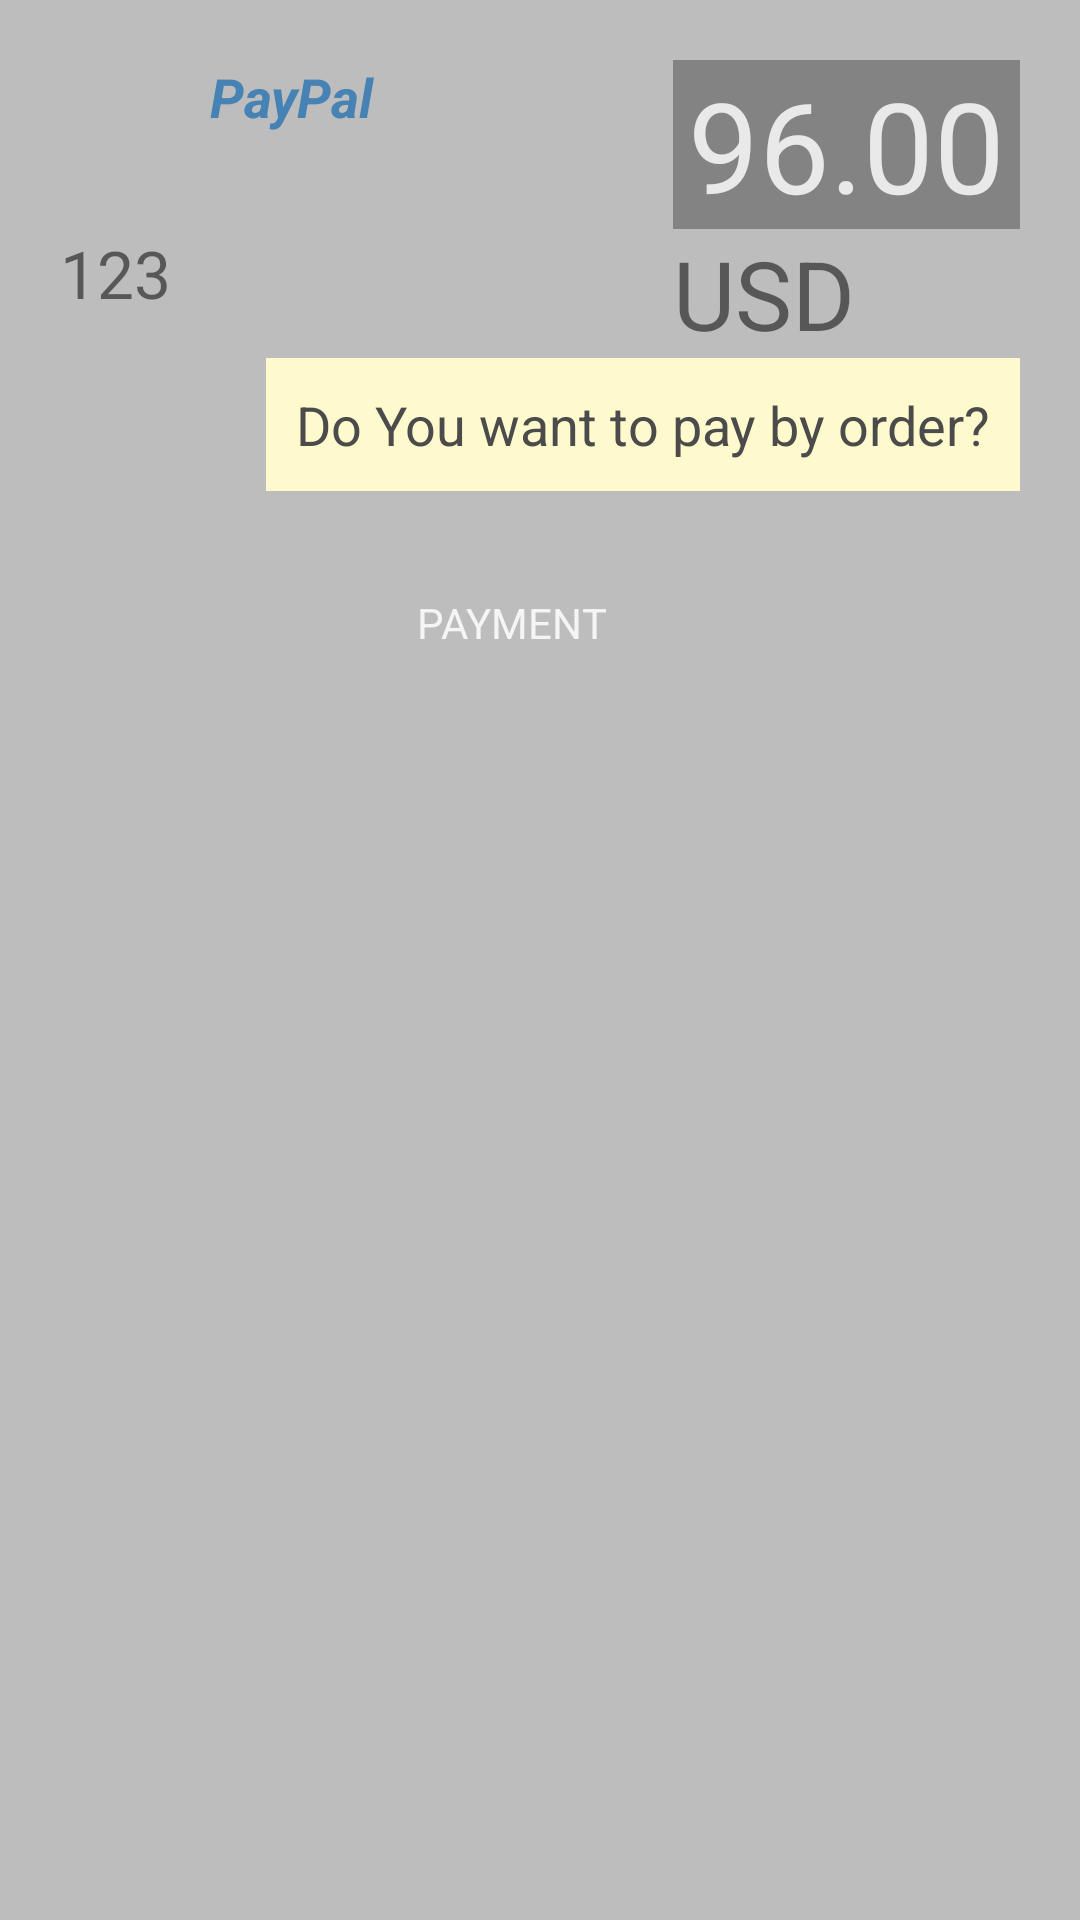

Produce the Android XML layout that renders to this screen, including the resource entries it uses.
<!-- AndroidManifest.xml: application theme AppTheme -->
<!-- res/layout/fragment_paypal_payment.xml -->
<LinearLayout xmlns:android="http://schemas.android.com/apk/res/android"
              android:layout_width="match_parent"
              android:layout_height="match_parent">

    <RelativeLayout
      android:layout_width="match_parent"
      android:layout_height="match_parent"
      android:layout_gravity="center_horizontal"
      android:background="@color/fragment_background"
      android:padding="20dp">

        <ImageView
          android:id="@+id/imageView"
          android:layout_width="50dp"
          android:layout_height="50dp"
          android:layout_alignParentLeft="true"
          android:layout_alignParentStart="true"
          android:layout_alignParentTop="true"
          android:src="@drawable/marker_b"/>

        <TextView
          android:id="@+id/text_view_order_id"
          android:layout_width="wrap_content"
          android:layout_height="wrap_content"
          android:layout_alignParentLeft="true"
          android:layout_alignParentStart="true"
          android:layout_below="@+id/text_view_price"
          android:text="123"
          android:textSize="22sp"/>

        <TextView
          android:id="@+id/text_view_payment_info"
          style="@style/Widget.Style.TipTextView"
          android:layout_width="wrap_content"
          android:layout_height="wrap_content"
          android:layout_alignParentEnd="true"
          android:layout_alignParentRight="true"
          android:layout_below="@+id/text_view_currency"
          android:text="Do You want to pay by order?"/>

        <TextView
          android:id="@+id/text_view_price"
          style="@style/Widget.Style.PriceTextView"
          android:layout_width="wrap_content"
          android:layout_height="wrap_content"
          android:layout_alignParentEnd="true"
          android:layout_alignParentRight="true"
          android:layout_alignParentTop="true"
          android:alpha="0.8"
          android:text="96.00"
          android:textSize="42dp"/>

        <TextView
          android:id="@+id/text_view_currency"
          android:layout_width="wrap_content"
          android:layout_height="wrap_content"
          android:layout_alignLeft="@+id/text_view_price"
          android:layout_alignParentEnd="true"
          android:layout_alignParentRight="true"
          android:layout_alignStart="@+id/text_view_price"
          android:layout_below="@+id/text_view_price"
          android:text="USD"
          android:textSize="32dp"/>

        <Button
          android:id="@+id/button_payment"
          style="@style/Widget.Style.PaymentButton"
          android:layout_width="wrap_content"
          android:layout_height="wrap_content"
          android:layout_alignLeft="@+id/text_view_payment_info"
          android:layout_alignStart="@+id/text_view_payment_info"
          android:layout_below="@+id/text_view_payment_info"
          android:layout_marginTop="20dp"
          android:onClick="onClick"
          android:text="@string/button_payment"/>

        <TextView
          android:id="@+id/text_view_payment_provider"
          android:layout_width="wrap_content"
          android:layout_height="wrap_content"
          android:layout_alignParentTop="true"
          android:layout_toEndOf="@+id/imageView"
          android:layout_toRightOf="@+id/imageView"
          android:textAppearance="?android:attr/textAppearanceMedium"
          android:text="PayPal"
          android:textColor="@color/SteelBlue"
          android:textStyle="bold|italic"/>

    </RelativeLayout>
</LinearLayout>
<!-- resources referenced by this layout -->
<resources>
  <color name="SteelBlue">#4682b4</color>
  <color name="fragment_background">#BDBDBD</color>
  <string name="button_payment">PAYMENT</string>
  <style name="Widget.Style.PaymentButton" parent="Widget.GreenButton">
      <item name="android:paddingLeft">50dp</item>
      <item name="android:paddingRight">50dp</item>
      <item name="android:textColor">@color/label_background_text_dark</item>
    </style>
  <style name="Widget.Style.PriceTextView" parent="android:Widget.TextView">
      <item name="android:textColor">@color/label_background_text_dark</item>
      <item name="android:textSize">32dp</item>
      <item name="android:paddingLeft">5dp</item>
      <item name="android:paddingRight">5dp</item>
      <item name="android:background">@color/label_background_price</item>
    </style>
  <style name="Widget.Style.TipTextView" parent="android:Widget.TextView">
      <item name="android:textColor">@color/label_text_large</item>
      <item name="android:textAppearance">?android:attr/textAppearanceMedium</item>
      <item name="android:padding">10dp</item>
      <item name="android:ellipsize">middle</item>
      <item name="android:background">@color/label_background_tip</item>
    </style>
  <style name="AppTheme" parent="Theme.AppCompat.NoActionBar">
      <item name="colorPrimary">@color/app_main</item>
      <item name="colorPrimaryDark">@color/app_main_dark</item>
      <item name="colorAccent">@color/app_accent</item>
      <item name="colorControlNormal">@color/app_control</item>
      <item name="android:textColorSecondary">@color/label_text_dark</item>
      <item name="actionBarWidgetTheme">@style/Widget.ActionBar</item>
    </style>
  <style name="Widget.GreenButton" parent="android:Widget.Button">
      <item name="android:textColor">@color/White</item>
      <item name="android:background">@xml/button_green</item>
    </style>
  <color name="label_background_text_dark">#F5F5F5</color>
  <color name="label_background_price">#757575</color>
  <color name="label_text_large">#4B4B4B</color>
  <color name="label_background_tip">#FFFACD</color>
  <color name="app_main">#F2F2F2</color>
  <color name="app_main_dark">#BDBDBD</color>
  <color name="app_accent">#FFEB3B</color>
  <color name="app_control">#BDBDBD</color>
  <color name="label_text_dark">#757575</color>
  <style name="Widget.ActionBar" parent="Widget.AppCompat.ActionBar">
      
      <item name="colorControlNormal">@color/app_control</item>
    </style>
  <color name="White">#FFFFFF</color>
</resources>
